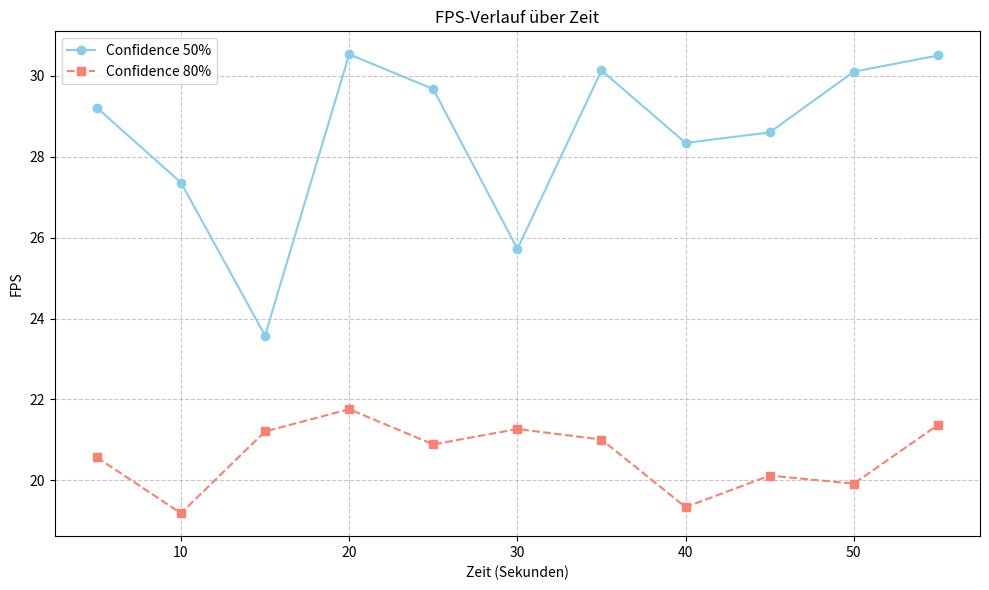

Reproduce this figure in Python.
import matplotlib.pyplot as plt
import numpy as np

# Für Liniendiagramm (FPS über Zeit)
times = [5, 10, 15, 20, 25, 30, 35, 40, 45, 50, 55]
fps_conf_05 = [29.21, 27.36, 23.58, 30.53, 29.67, 25.72, 30.13, 28.34, 28.6, 30.1, 30.5]
fps_conf_08 = [20.57, 19.19, 21.21, 21.76, 20.89, 21.27, 21.01, 19.34, 20.12, 19.92, 21.37]

# --- Liniendiagramm erstellen ---

fig, ax = plt.subplots(figsize=(10, 6))

ax.plot(times, fps_conf_05, marker='o', linestyle='-', color='skyblue', label='Confidence 50%')
ax.plot(times, fps_conf_08, marker='s', linestyle='--', color='salmon', label='Confidence 80%')

ax.set_xlabel('Zeit (Sekunden)')
ax.set_ylabel('FPS')
ax.set_title('FPS-Verlauf über Zeit')
ax.grid(True, linestyle='--', alpha=0.7)
ax.legend()

plt.tight_layout()
plt.show()
